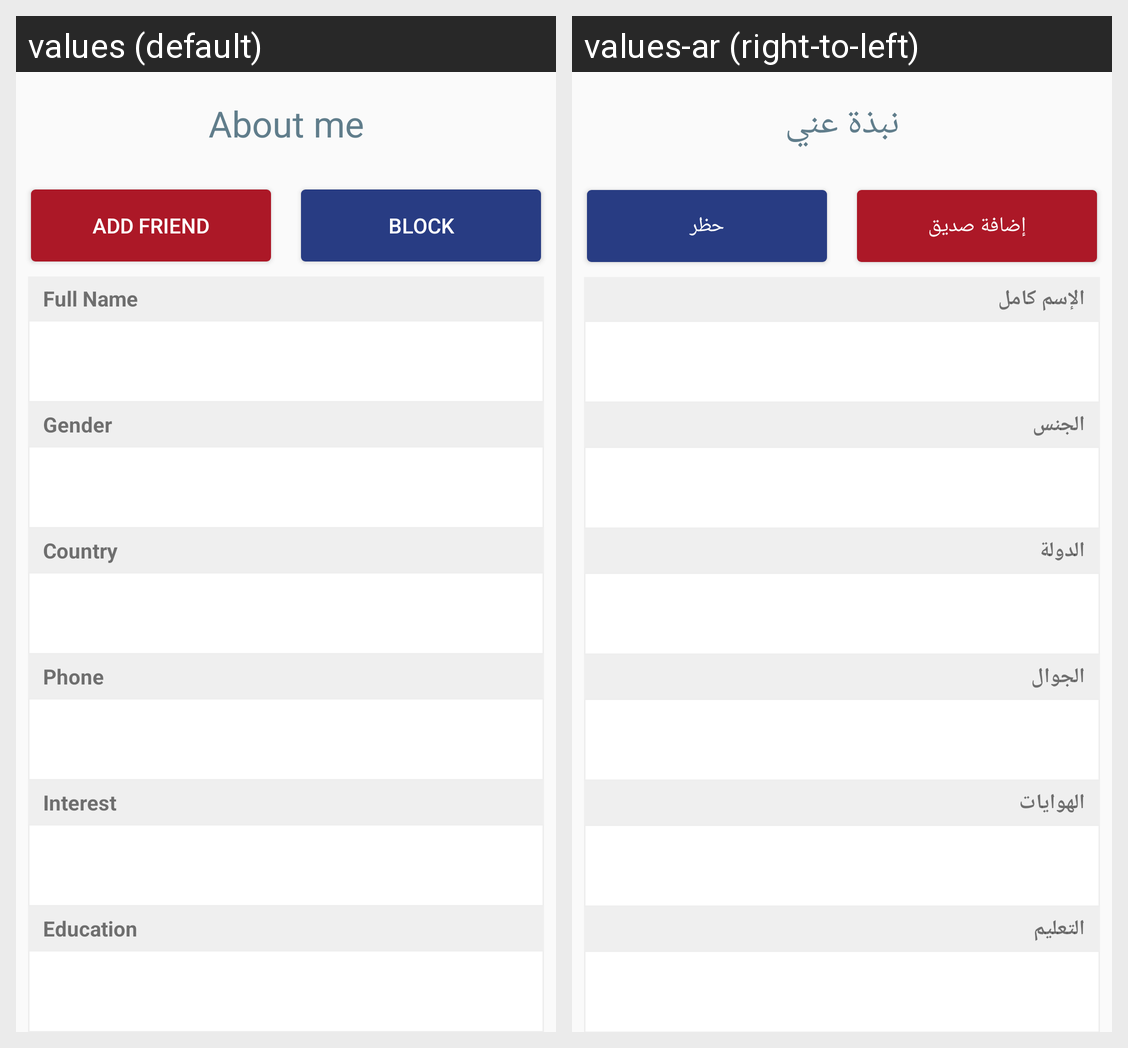

Here is an Android app screen in its default locale and in the app's own translations. Write out the translated-string differences for the strings that appear on this screen.
Android screen res/layout/about_me_layout2.xml rendered under 2 locales, left to right: values (default), values-ar (right-to-left). Device: Nexus 5 (rendered at 1080×1920; each locale shown at half size, 540×960, under a caption strip naming it); theme AppTheme.
Strings drawn on this screen, with the default value and each locale's value (text and hints the layout hard-codes, and strings that could not be matched under every locale, appear in the picture but are not listed):

about_me
  values: About me
  values-ar: نبذة عني

add_friend
  values: add friend
  values-ar: إضافة صديق

block
  values: block
  values-ar: حظر

full_name
  values: Full Name
  values-ar: الإسم كامل

gender
  values: Gender
  values-ar: الجنس

country
  values: Country
  values-ar: الدولة

phone
  values: Phone
  values-ar: الجوال

interest
  values: Interest
  values-ar: الهوايات

education
  values: Education
  values-ar: التعليم
